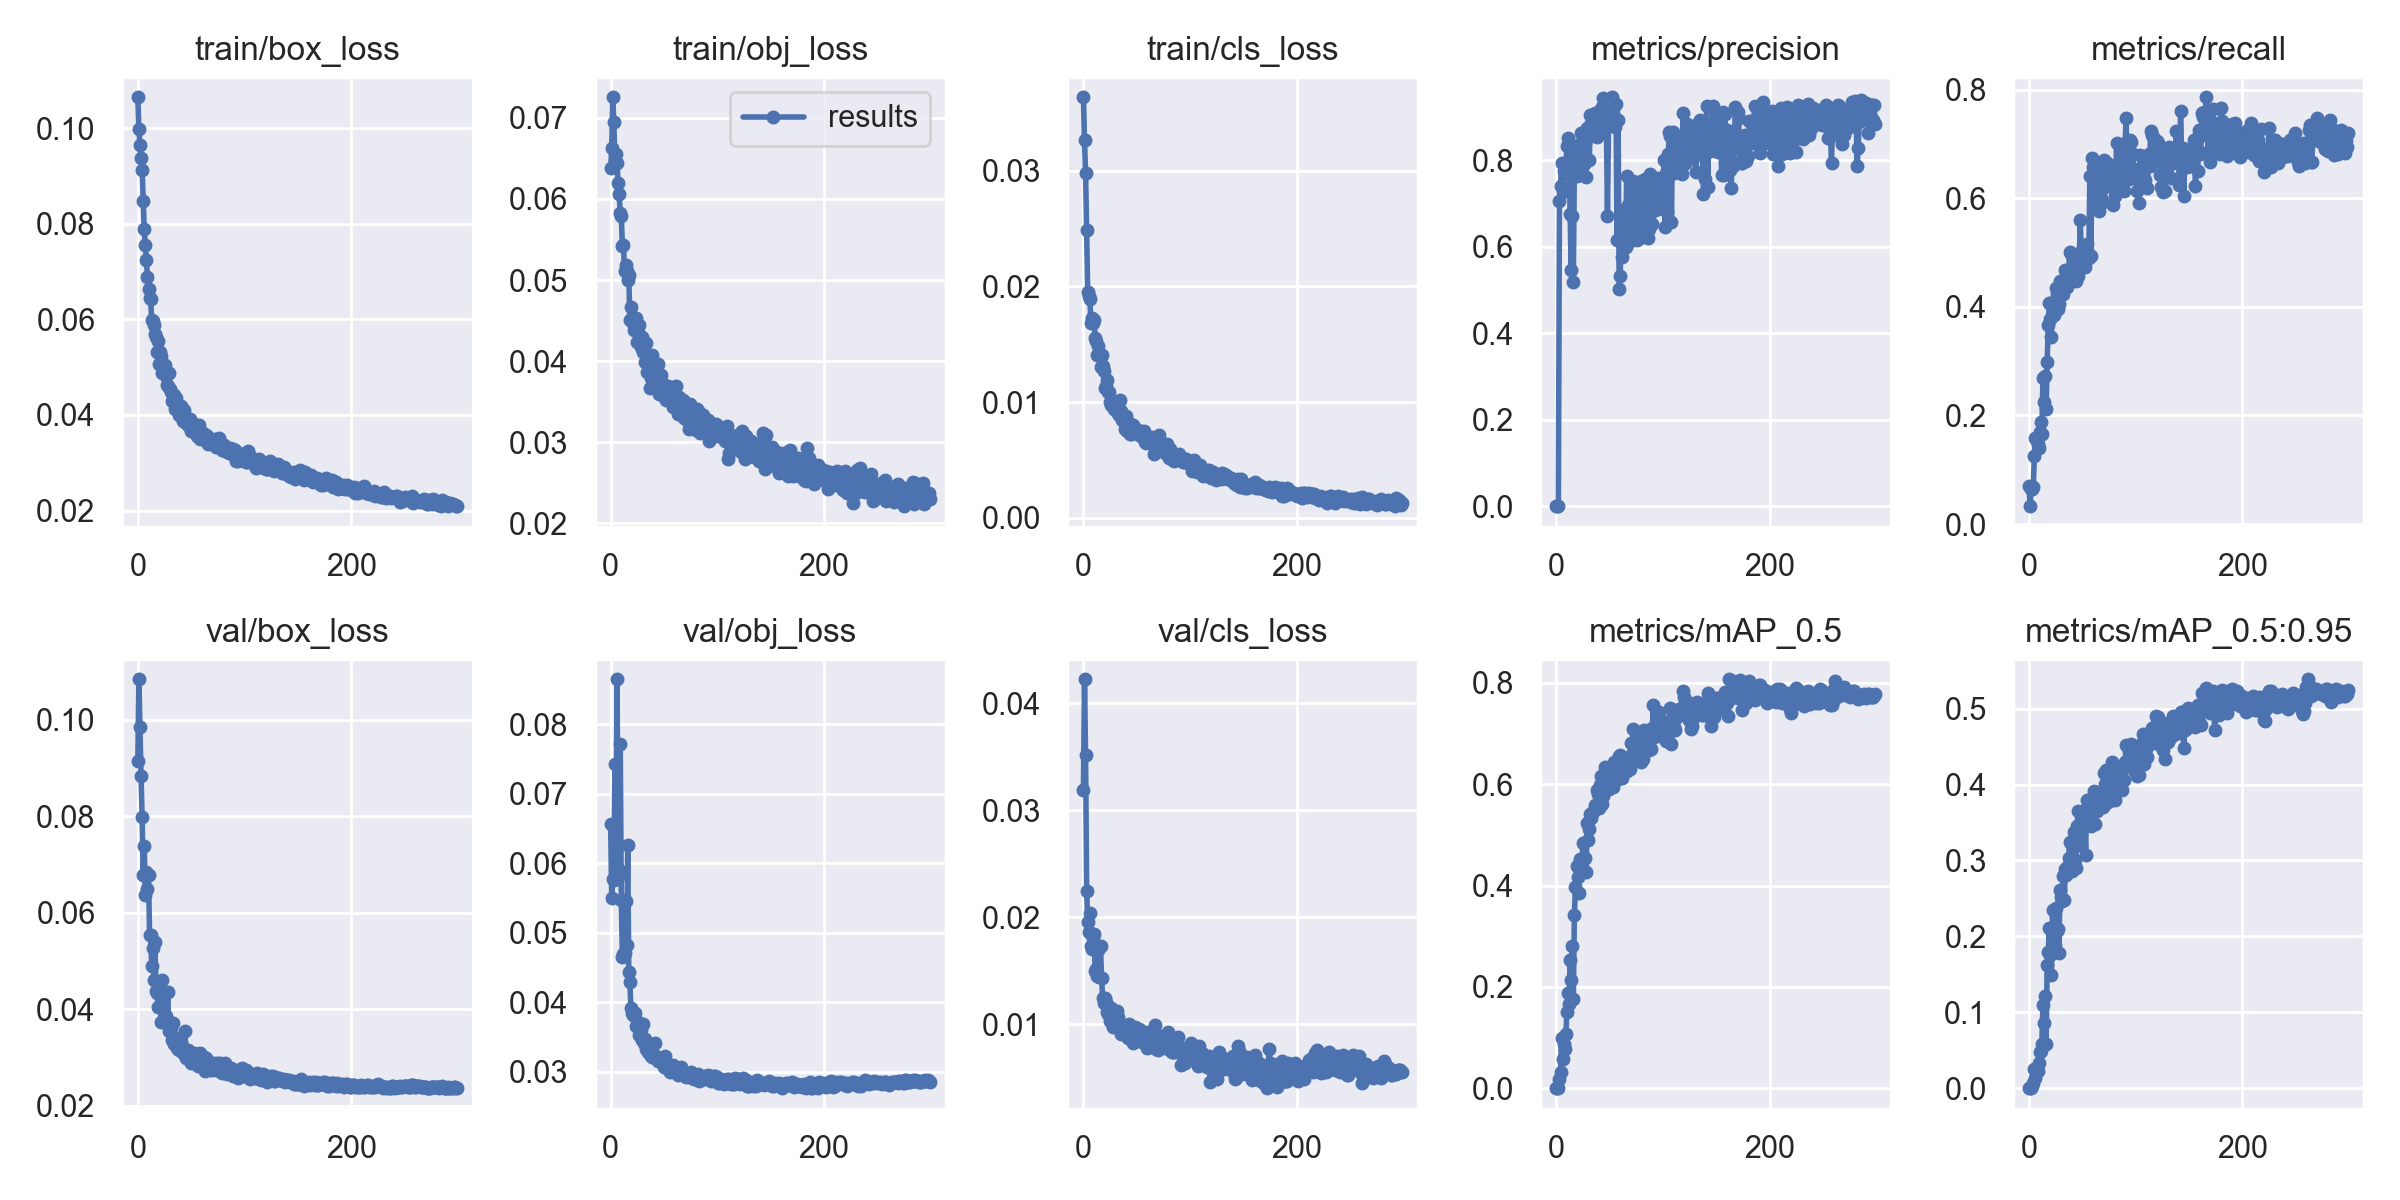

Source data for this figure (header and first rows):
epoch, train/box_loss, train/obj_loss, train/cls_loss, metrics/precision, metrics/recall, metrics/mAP_0.5, metrics/mAP_0.5:0.95, val/box_loss, val/obj_loss, val/cls_loss, x/lr0, x/lr1, x/lr2
0, 0.1028, 0.06648, 0.03641, 0.0006935, 0.04801, 0.0004046, 0.0001016, 0.09117, 0.06628, 0.03169, 0.003307, 0.003307, 0.07023
1, 0.09683, 0.06959, 0.03304, 0.001118, 0.03984, 0.0006077, 0.0001433, 0.09054, nan, 0.03934, 0.006619, 0.006619, 0.04021
2, 0.09598, 0.07352, 0.03116, 0.0008711, 0.05304, 0.0005105, 0.0001254, 0.08846, 0.5242, 0.03256, 0.009908, 0.009908, 0.01017
3, 0.09491, 0.07132, 0.02974, 0.0009993, 0.06545, 0.0006364, 0.0001627, 0.08855, 0.5486, 0.0356, 0.009901, 0.009901, 0.009901
4, 0.09412, 0.07243, 0.02883, 0.001557, 0.07923, 0.001014, 0.0002737, 0.08691, 0.068, 0.02663, 0.009901, 0.009901, 0.009901
5, 0.09412, 0.07486, 0.02685, 0.001358, 0.01006, 0.0006563, 0.0001698, 0.08729, 0.06815, 0.02506, 0.009868, 0.009868, 0.009868
6, 0.09395, 0.06838, 0.02568, 0.005421, 0.008688, 0.001456, 0.0003298, 0.08423, 0.06932, 0.02409, 0.009835, 0.009835, 0.009835
7, 0.09228, 0.0729, 0.02411, 0.6796, 0.0128, 0.002165, 0.0005261, 0.08486, 0.06958, 0.0228, 0.009802, 0.009802, 0.009802
8, 0.09008, 0.07372, 0.02271, 0.6849, 0.04041, 0.005261, 0.001242, 0.08075, 0.07171, 0.02145, 0.009769, 0.009769, 0.009769
9, 0.08523, 0.0757, 0.02103, 0.7043, 0.04161, 0.01167, 0.002038, 0.07936, 0.06747, 0.01975, 0.009736, 0.009736, 0.009736
10, 0.08333, 0.07249, 0.01921, 0.7738, 0.09099, 0.0601, 0.015, 0.07065, 0.06674, 0.01824, 0.009703, 0.009703, 0.009703
11, 0.07971, 0.06642, 0.01808, 0.7596, 0.1143, 0.06769, 0.01984, 0.06516, 0.06082, 0.0176, 0.00967, 0.00967, 0.00967
12, 0.07566, 0.06642, 0.01817, 0.7822, 0.1488, 0.09407, 0.02782, 0.06128, 0.05689, 0.01737, 0.009637, 0.009637, 0.009637
13, 0.07227, 0.06117, 0.01725, 0.7735, 0.1463, 0.0998, 0.02732, 0.06301, 0.05548, 0.01771, 0.009604, 0.009604, 0.009604
14, 0.06917, 0.06039, 0.01861, 0.8485, 0.1802, 0.1539, 0.06311, 0.05301, 0.05119, 0.01669, 0.009571, 0.009571, 0.009571
15, 0.0644, 0.05923, 0.01685, 0.8775, 0.1888, 0.2013, 0.07971, 0.05293, 0.04843, 0.01598, 0.009538, 0.009538, 0.009538
16, 0.06633, 0.05493, 0.01654, 0.8842, 0.2094, 0.2261, 0.09027, 0.04968, 0.0476, 0.01508, 0.009505, 0.009505, 0.009505
17, 0.06182, 0.05492, 0.01622, 0.9115, 0.2053, 0.2677, 0.1085, 0.04718, 0.04636, 0.01443, 0.009472, 0.009472, 0.009472
18, 0.06072, 0.05249, 0.015, 0.5732, 0.2918, 0.2554, 0.08435, 0.05141, 0.04281, 0.01453, 0.009439, 0.009439, 0.009439
19, 0.05771, 0.05239, 0.01534, 0.7354, 0.3481, 0.3288, 0.1333, 0.04442, 0.0436, 0.01344, 0.009406, 0.009406, 0.009406
20, 0.0572, 0.04747, 0.01335, 0.6347, 0.289, 0.2691, 0.1018, 0.05533, 0.0416, 0.01266, 0.009373, 0.009373, 0.009373
21, 0.05757, 0.04813, 0.01202, 0.73, 0.3095, 0.3273, 0.1105, 0.04771, 0.04136, 0.01268, 0.00934, 0.00934, 0.00934
22, 0.05588, 0.04536, 0.01213, 0.7763, 0.3872, 0.3969, 0.1661, 0.04169, 0.03875, 0.01115, 0.009307, 0.009307, 0.009307
23, 0.05383, 0.04512, 0.01193, 0.7767, 0.3855, 0.4191, 0.1804, 0.04402, 0.03912, 0.01077, 0.009274, 0.009274, 0.009274
24, 0.05151, 0.0456, 0.01117, 0.7578, 0.3676, 0.3756, 0.1299, 0.04632, 0.03911, 0.01121, 0.009241, 0.009241, 0.009241
25, 0.05217, 0.04149, 0.01073, 0.8678, 0.3765, 0.4355, 0.206, 0.03911, 0.03759, 0.01071, 0.009208, 0.009208, 0.009208
26, 0.04905, 0.04328, 0.01042, 0.8428, 0.3479, 0.4189, 0.176, 0.04278, 0.03731, 0.01177, 0.009175, 0.009175, 0.009175
27, 0.04879, 0.04458, 0.01045, 0.8172, 0.3761, 0.4117, 0.1601, 0.04435, 0.03694, 0.00991, 0.009142, 0.009142, 0.009142
28, 0.04923, 0.0425, 0.009647, 0.7344, 0.393, 0.3983, 0.1664, 0.04256, 0.03656, 0.01019, 0.009109, 0.009109, 0.009109
29, 0.04765, 0.04191, 0.009522, 0.8126, 0.4255, 0.4685, 0.223, 0.03652, 0.03755, 0.0103, 0.009076, 0.009076, 0.009076
30, 0.04702, 0.04044, 0.0101, 0.7253, 0.3908, 0.4181, 0.1829, 0.04024, 0.03524, 0.01476, 0.009043, 0.009043, 0.009043
31, 0.0474, 0.04037, 0.009039, 0.8921, 0.4211, 0.4919, 0.2441, 0.035, 0.03483, 0.01017, 0.00901, 0.00901, 0.00901
32, 0.04309, 0.0395, 0.00875, 0.8702, 0.3958, 0.4697, 0.2362, 0.03809, 0.03585, 0.01051, 0.008977, 0.008977, 0.008977
33, 0.04429, 0.04125, 0.008177, 0.7842, 0.4239, 0.4814, 0.2472, 0.03471, 0.03475, 0.01107, 0.008944, 0.008944, 0.008944
34, 0.04583, 0.04149, 0.009536, 0.8317, 0.3816, 0.4268, 0.2109, 0.03876, 0.03617, 0.01157, 0.008911, 0.008911, 0.008911
35, 0.04286, 0.03886, 0.008976, 0.8329, 0.4611, 0.547, 0.2899, 0.034, 0.03308, 0.009532, 0.008878, 0.008878, 0.008878
36, 0.04199, 0.04075, 0.008144, 0.855, 0.4568, 0.537, 0.2813, 0.03435, 0.03312, 0.009441, 0.008845, 0.008845, 0.008845
37, 0.04355, 0.0422, 0.00805, 0.8209, 0.4387, 0.5132, 0.2585, 0.03741, 0.03667, 0.01043, 0.008812, 0.008812, 0.008812
38, 0.04111, 0.03863, 0.008526, 0.8568, 0.4537, 0.5465, 0.297, 0.03448, 0.03343, 0.0107, 0.008779, 0.008779, 0.008779
39, 0.04153, 0.03811, 0.007509, 0.8559, 0.4597, 0.5972, 0.3455, 0.03198, 0.03205, 0.009305, 0.008746, 0.008746, 0.008746
40, 0.04182, 0.04006, 0.007256, 0.8802, 0.4609, 0.5761, 0.295, 0.03585, 0.03228, 0.008679, 0.008713, 0.008713, 0.008713
41, 0.04043, 0.03705, 0.007329, 0.4048, 0.5813, 0.5119, 0.2637, 0.03561, 0.03382, 0.009517, 0.00868, 0.00868, 0.00868
42, 0.04161, 0.038, 0.007748, 0.9023, 0.4485, 0.5714, 0.2826, 0.0345, 0.03203, 0.009247, 0.008647, 0.008647, 0.008647
43, 0.04117, 0.03841, 0.007537, 0.8964, 0.4522, 0.5489, 0.3057, 0.03146, 0.0318, 0.009444, 0.008614, 0.008614, 0.008614
44, 0.03843, 0.037, 0.007871, 0.8259, 0.4759, 0.5487, 0.305, 0.03155, 0.03187, 0.009707, 0.008581, 0.008581, 0.008581
45, 0.04009, 0.03673, 0.007266, 0.8607, 0.4688, 0.5745, 0.3071, 0.03141, 0.03164, 0.008508, 0.008548, 0.008548, 0.008548
46, 0.03818, 0.03631, 0.007393, 0.8658, 0.4629, 0.5471, 0.3034, 0.03206, 0.03147, 0.008965, 0.008515, 0.008515, 0.008515
47, 0.03877, 0.0365, 0.006892, 0.5147, 0.6887, 0.6342, 0.3602, 0.03049, 0.03106, 0.008137, 0.008482, 0.008482, 0.008482
48, 0.0391, 0.03731, 0.00677, 0.434, 0.5643, 0.5358, 0.2609, 0.03544, 0.03248, 0.01034, 0.008449, 0.008449, 0.008449
49, 0.03885, 0.03522, 0.006858, 0.506, 0.6521, 0.6083, 0.3326, 0.03138, 0.03157, 0.008173, 0.008416, 0.008416, 0.008416
50, 0.03761, 0.04008, 0.007531, 0.849, 0.4746, 0.5818, 0.3264, 0.03096, 0.03102, 0.008951, 0.008383, 0.008383, 0.008383
51, 0.03702, 0.03643, 0.006879, 0.5692, 0.6181, 0.6271, 0.3512, 0.03177, 0.03088, 0.008181, 0.00835, 0.00835, 0.00835
52, 0.03809, 0.03862, 0.007411, 0.5922, 0.6211, 0.6319, 0.3644, 0.03071, 0.03077, 0.007885, 0.008317, 0.008317, 0.008317
53, 0.0368, 0.03692, 0.007308, 0.5797, 0.5918, 0.6125, 0.3398, 0.02954, 0.03132, 0.007367, 0.008284, 0.008284, 0.008284
54, 0.03632, 0.0345, 0.006051, 0.5058, 0.6824, 0.6597, 0.3846, 0.0292, 0.03064, 0.007671, 0.008251, 0.008251, 0.008251
55, 0.03785, 0.03357, 0.006847, 0.56, 0.6154, 0.6215, 0.3478, 0.03166, 0.03058, 0.007793, 0.008218, 0.008218, 0.008218
56, 0.03799, 0.03575, 0.006572, 0.5882, 0.6301, 0.6482, 0.3761, 0.03043, 0.0313, 0.007445, 0.008185, 0.008185, 0.008185
57, 0.03807, 0.0351, 0.006717, 0.5706, 0.6729, 0.6548, 0.3656, 0.03049, 0.03086, 0.00882, 0.008152, 0.008152, 0.008152
58, 0.0359, 0.03422, 0.006593, 0.6232, 0.672, 0.6797, 0.3913, 0.02842, 0.03021, 0.007476, 0.008119, 0.008119, 0.008119
59, 0.03563, 0.03557, 0.006571, 0.7722, 0.6103, 0.673, 0.4183, 0.02774, 0.02951, 0.00775, 0.008086, 0.008086, 0.008086
... 210 more rows
